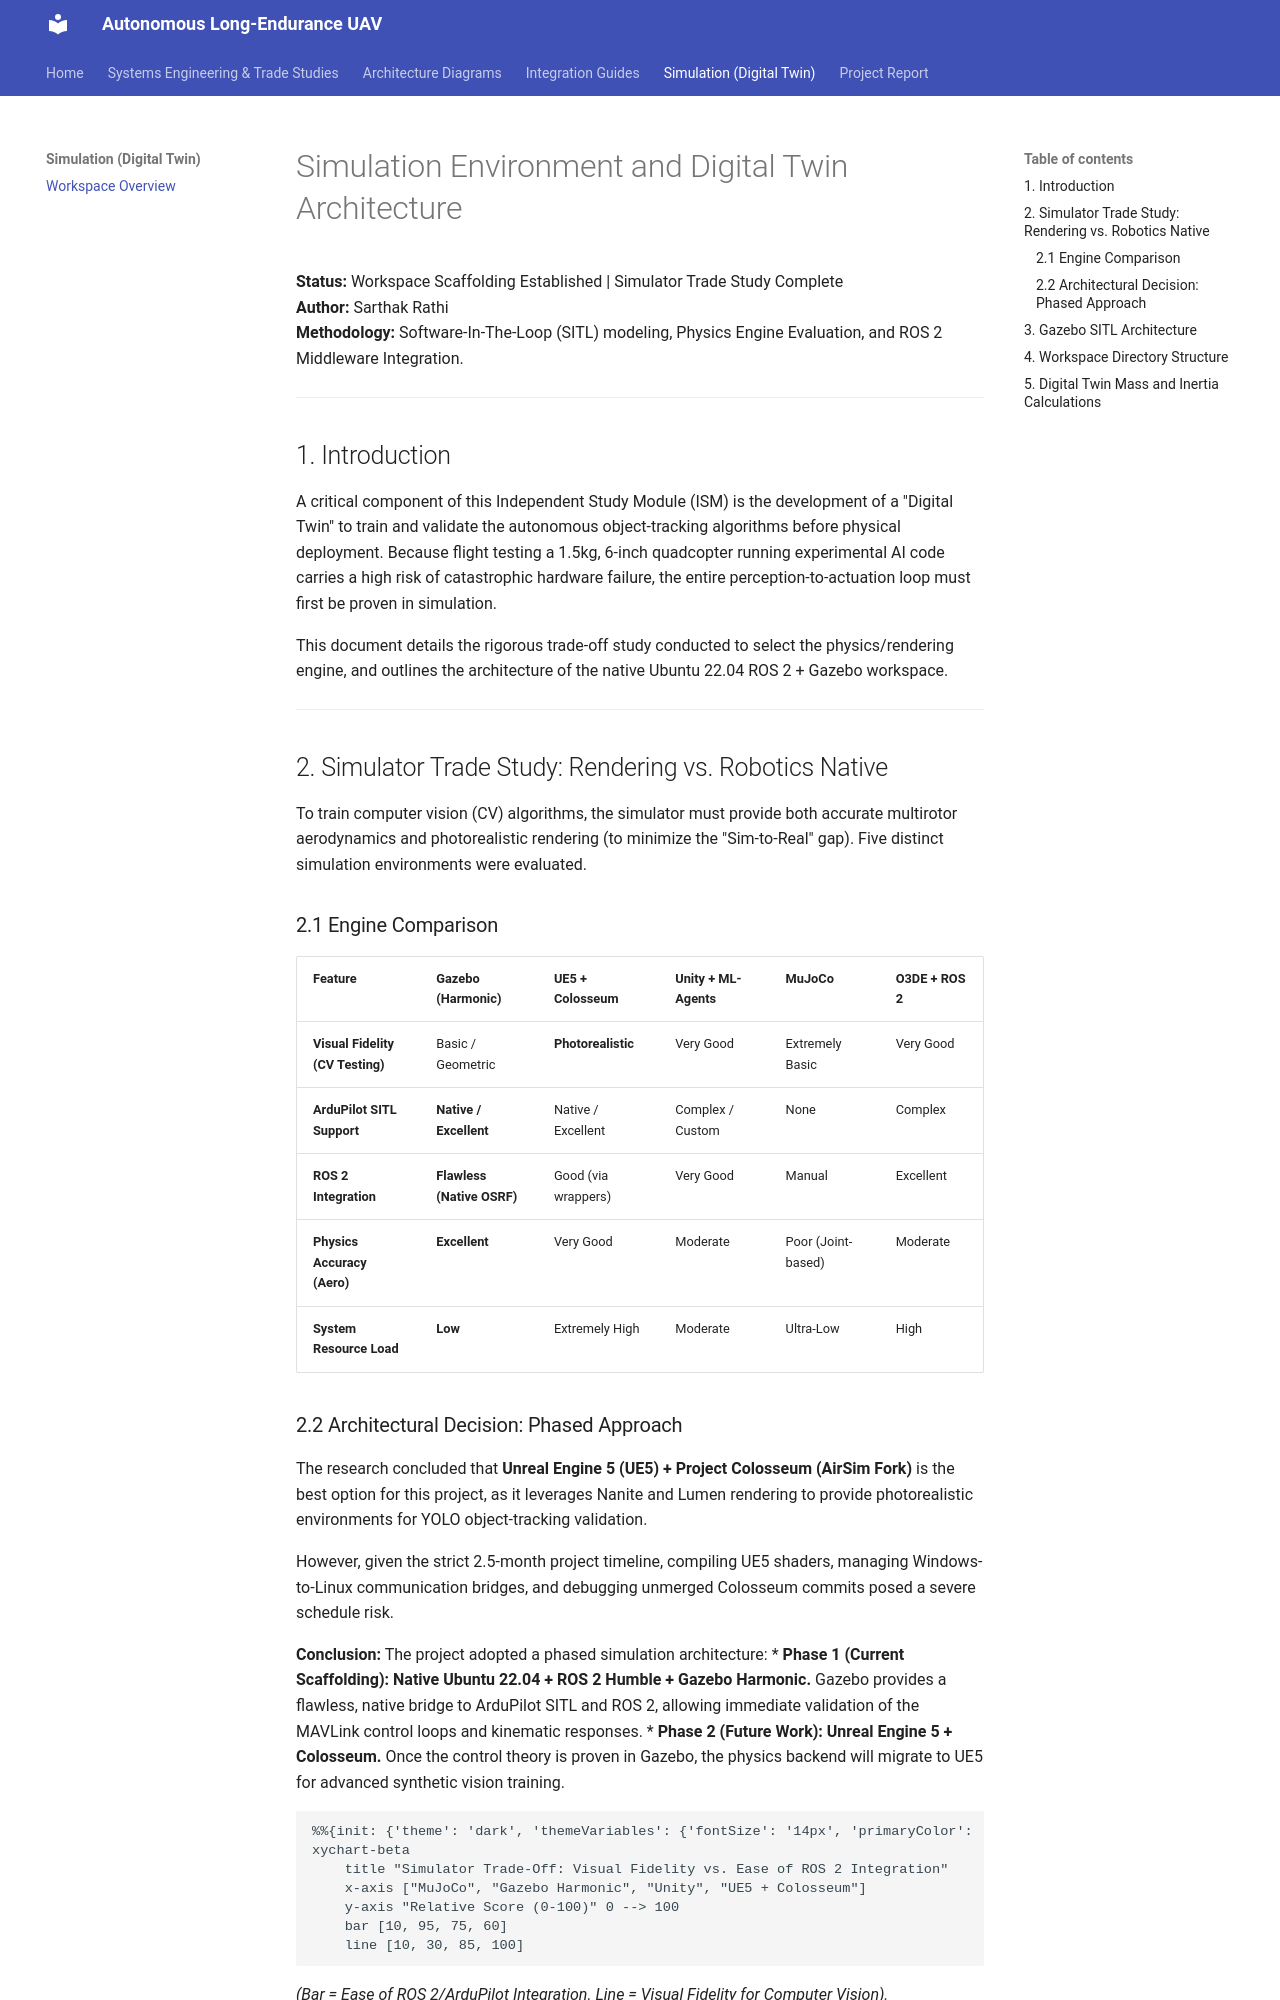

repository: ironLegion88/Autonomous-UAV · page: Simulation_Overview/index.html · generator: mkdocs

# Simulation Environment and Digital Twin Architecture

**Status:** Workspace Scaffolding Established | Simulator Trade Study Complete  
**Author:** Sarthak Rathi  
**Methodology:** Software-In-The-Loop (SITL) modeling, Physics Engine Evaluation, and ROS 2 Middleware Integration.

---

## 1. Introduction
A critical component of this Independent Study Module (ISM) is the development of a "Digital Twin" to train and validate the autonomous object-tracking algorithms before physical deployment. Because flight testing a 1.5kg, 6-inch quadcopter running experimental AI code carries a high risk of catastrophic hardware failure, the entire perception-to-actuation loop must first be proven in simulation.

This document details the rigorous trade-off study conducted to select the physics/rendering engine, and outlines the architecture of the native Ubuntu 22.04 ROS 2 + Gazebo workspace.

---

## 2. Simulator Trade Study: Rendering vs. Robotics Native

To train computer vision (CV) algorithms, the simulator must provide both accurate multirotor aerodynamics and photorealistic rendering (to minimize the "Sim-to-Real" gap). Five distinct simulation environments were evaluated.

### 2.1 Engine Comparison

| Feature | Gazebo (Harmonic) | UE5 + Colosseum | Unity + ML-Agents | MuJoCo | O3DE + ROS 2 |
| :--- | :--- | :--- | :--- | :--- | :--- |
| **Visual Fidelity (CV Testing)**| Basic / Geometric | **Photorealistic** | Very Good | Extremely Basic | Very Good |
| **ArduPilot SITL Support** | **Native / Excellent** | Native / Excellent | Complex / Custom | None | Complex |
| **ROS 2 Integration** | **Flawless (Native OSRF)**| Good (via wrappers) | Very Good | Manual | Excellent |
| **Physics Accuracy (Aero)** | **Excellent** | Very Good | Moderate | Poor (Joint-based) | Moderate |
| **System Resource Load** | **Low** | Extremely High | Moderate | Ultra-Low | High |

### 2.2 Architectural Decision: Phased Approach
The research concluded that **Unreal Engine 5 (UE5) + Project Colosseum (AirSim Fork)** is the best option for this project, as it leverages Nanite and Lumen rendering to provide photorealistic environments for YOLO object-tracking validation. 

However, given the strict 2.5-month project timeline, compiling UE5 shaders, managing Windows-to-Linux communication bridges, and debugging unmerged Colosseum commits posed a severe schedule risk. 

**Conclusion:** The project adopted a phased simulation architecture:
*   **Phase 1 (Current Scaffolding): Native Ubuntu 22.04 + ROS 2 Humble + Gazebo Harmonic.** Gazebo provides a flawless, native bridge to ArduPilot SITL and ROS 2, allowing immediate validation of the MAVLink control loops and kinematic responses.
*   **Phase 2 (Future Work): Unreal Engine 5 + Colosseum.** Once the control theory is proven in Gazebo, the physics backend will migrate to UE5 for advanced synthetic vision training.

```mermaid
%%{init: {'theme': 'dark', 'themeVariables': {'fontSize': '14px', 'primaryColor': '#1e1e1e', 'primaryTextColor': '#ffffff', 'primaryBorderColor': '#4a9eff', 'lineColor': '#4a9eff'}, 'flowchart': {'useMaxWidth': true}}}%%
xychart-beta
    title "Simulator Trade-Off: Visual Fidelity vs. Ease of ROS 2 Integration"
    x-axis ["MuJoCo", "Gazebo Harmonic", "Unity", "UE5 + Colosseum"]
    y-axis "Relative Score (0-100)" 0 --> 100
    bar [10, 95, 75, 60]
    line [10, 30, 85, 100]
```
*(Bar = Ease of ROS 2/ArduPilot Integration. Line = Visual Fidelity for Computer Vision).*

---
